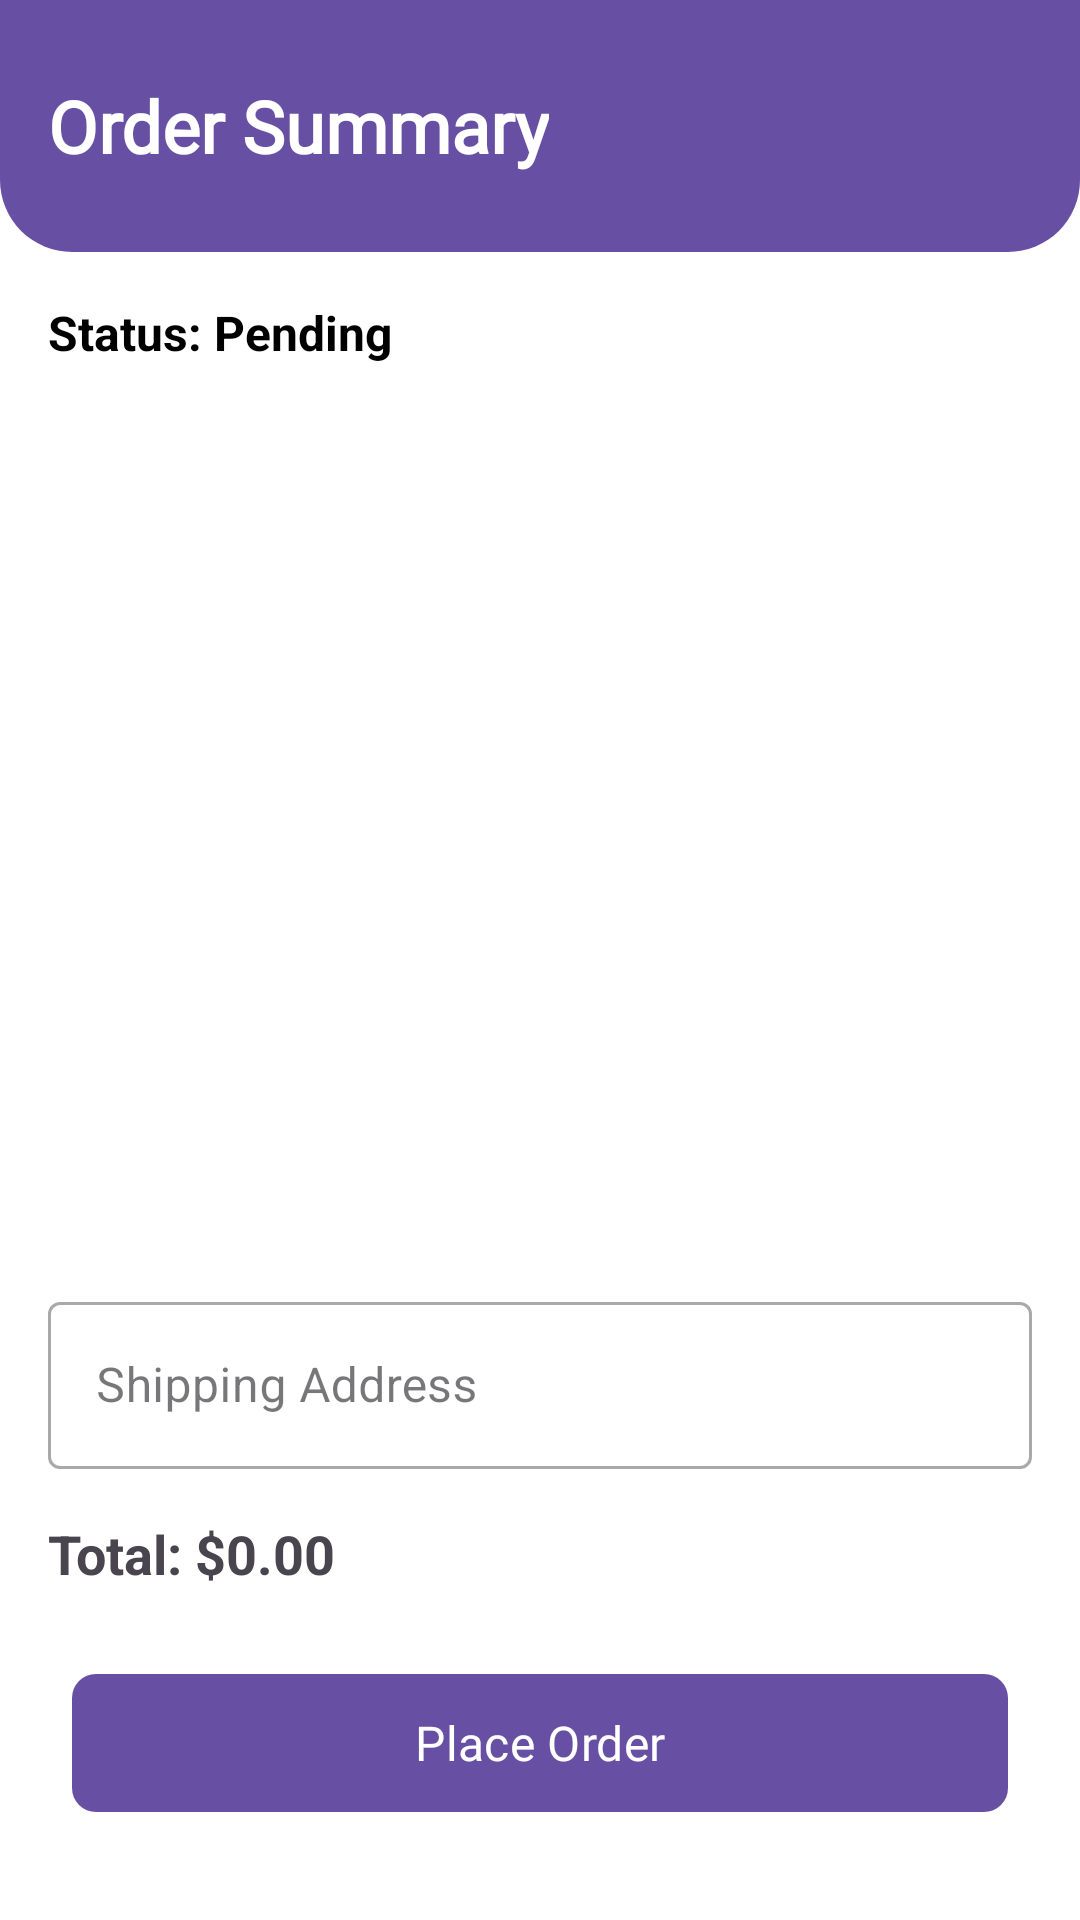

Reconstruct the res/layout file that produces this screen, plus the resources it refers to.
<!-- AndroidManifest.xml: application theme Theme.BaleSuk -->
<!-- res/layout/activity_orders.xml -->
<?xml version="1.0" encoding="utf-8"?>
<androidx.constraintlayout.widget.ConstraintLayout
    xmlns:android="http://schemas.android.com/apk/res/android"
    xmlns:app="http://schemas.android.com/apk/res-auto"
    xmlns:tools="http://schemas.android.com/tools"
    android:layout_width="match_parent"
    android:layout_height="match_parent"
    android:background="@android:color/white"
    tools:context=".ui.activities.OrderActivity">

    
    <androidx.appcompat.widget.Toolbar
        android:id="@+id/toolbar"
        android:layout_width="match_parent"
        android:layout_height="84dp"
        android:background="@drawable/toolbar_background"
        android:theme="?attr/actionBarTheme"
        app:layout_constraintTop_toTopOf="parent"
        app:layout_constraintStart_toStartOf="parent"
        app:layout_constraintEnd_toEndOf="parent">

        <TextView
            android:id="@+id/toolbar_title"
            android:layout_width="wrap_content"
            android:layout_height="wrap_content"
            android:layout_gravity="start"
            android:fontFamily="@font/circularstdmedium500"
            android:text="Order Summary"
            android:textColor="@android:color/white"
            android:textSize="24sp"
            android:textStyle="bold"/>
    </androidx.appcompat.widget.Toolbar>

    
    <TextView
        android:id="@+id/tvStatus"
        android:layout_width="wrap_content"
        android:layout_height="wrap_content"
        android:layout_marginTop="16dp"
        android:layout_marginStart="16dp"
        android:text="Status: Pending"
        android:textSize="16sp"
        android:textStyle="bold"
        android:textColor="#000000"
        app:layout_constraintTop_toBottomOf="@id/toolbar"
        app:layout_constraintStart_toStartOf="parent"/>

    
    <androidx.recyclerview.widget.RecyclerView
        android:id="@+id/rvCartItems"
        android:layout_width="0dp"
        android:layout_height="0dp"
        android:layout_marginTop="8dp"
        android:padding="4dp"
        app:layout_constraintTop_toBottomOf="@id/tvStatus"
        app:layout_constraintBottom_toTopOf="@id/tilShipping"
        app:layout_constraintStart_toStartOf="parent"
        app:layout_constraintEnd_toEndOf="parent"/>

    
    <com.google.android.material.textfield.TextInputLayout
        android:id="@+id/tilShipping"
        style="@style/Widget.MaterialComponents.TextInputLayout.OutlinedBox"
        android:layout_width="0dp"
        android:layout_height="wrap_content"
        android:hint="Shipping Address"
        android:layout_marginTop="12dp"
        android:layout_marginHorizontal="16dp"
        app:layout_constraintTop_toBottomOf="@id/rvCartItems"
        app:layout_constraintStart_toStartOf="parent"
        app:layout_constraintEnd_toEndOf="parent">

        <com.google.android.material.textfield.TextInputEditText
            android:id="@+id/editShippingAddress"
            android:layout_width="match_parent"
            android:layout_height="wrap_content"
            android:inputType="textPostalAddress"/>
    </com.google.android.material.textfield.TextInputLayout>

    
    <TextView
        android:id="@+id/tvTotal"
        android:layout_width="wrap_content"
        android:layout_height="wrap_content"
        android:text="Total: $0.00"
        android:textSize="18sp"
        android:textStyle="bold"
        android:layout_marginTop="16dp"
        android:layout_marginStart="16dp"
        app:layout_constraintTop_toBottomOf="@id/tilShipping"
        app:layout_constraintStart_toStartOf="parent"/>

    
    <com.google.android.material.button.MaterialButton
        android:id="@+id/btnPlaceOrder"
        android:layout_width="0dp"
        android:layout_height="54dp"
        android:layout_marginTop="24dp"
        android:layout_marginBottom="32dp"
        android:layout_marginHorizontal="24dp"
        android:text="Place Order"
        android:textAllCaps="false"
        android:textSize="16sp"
        android:fontFamily="@font/circularstdmedium500"
        app:cornerRadius="8dp"
        app:layout_constraintTop_toBottomOf="@id/tvTotal"
        app:layout_constraintBottom_toBottomOf="parent"
        app:layout_constraintStart_toStartOf="parent"
        app:layout_constraintEnd_toEndOf="parent"/>

</androidx.constraintlayout.widget.ConstraintLayout>
<!-- resources referenced by this layout -->
<resources>
  <!-- drawable toolbar_background (drawable) -->
  <?xml version="1.0" encoding="utf-8"?>
  <shape xmlns:android="http://schemas.android.com/apk/res/android"
      android:shape="rectangle">
  
      <solid android:color="?attr/colorPrimary" />
  
      <corners
          android:topLeftRadius="0dp"
          android:topRightRadius="0dp"
          android:bottomLeftRadius="24dp"
          android:bottomRightRadius="24dp" />
  </shape>
  <style name="Theme.BaleSuk" parent="Base.Theme.BaleSuk" />
  <style name="Base.Theme.BaleSuk" parent="Theme.Material3.DayNight">
          
          
      </style>
</resources>
